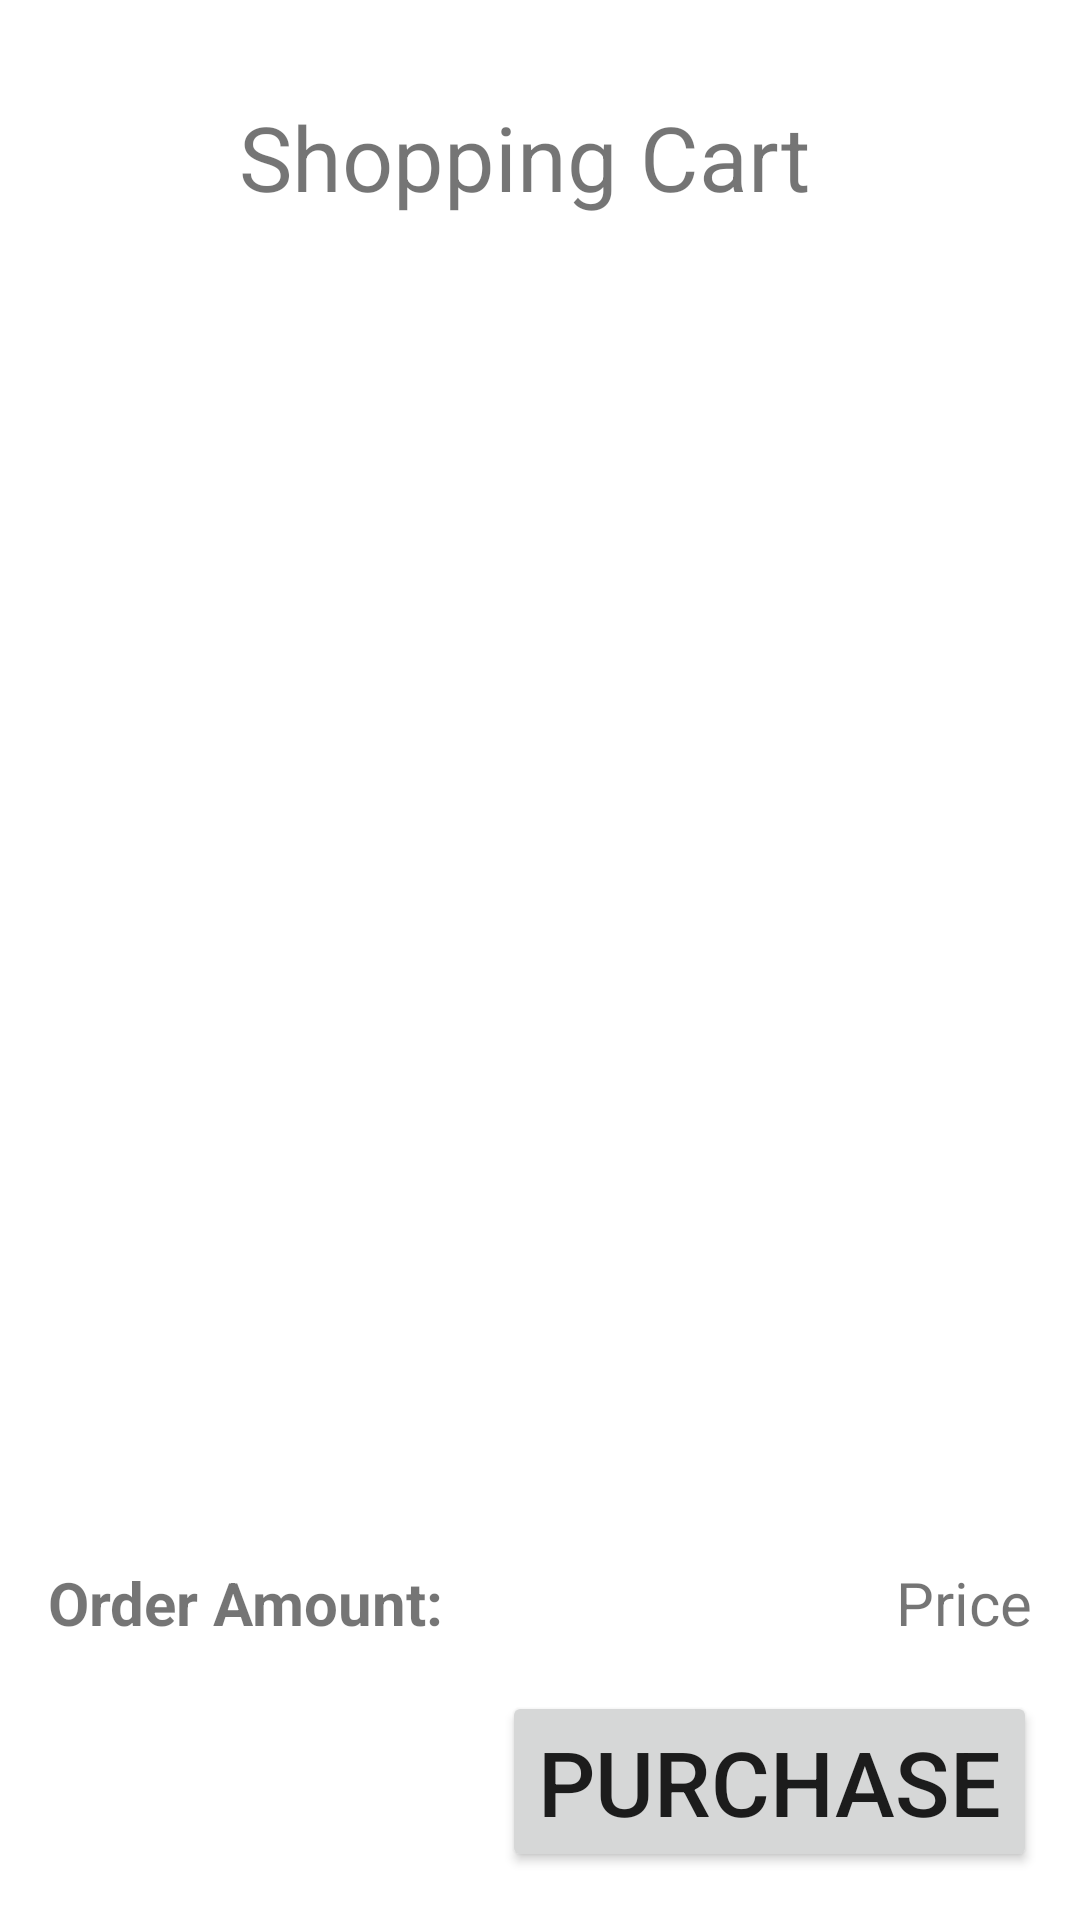

The Android layout XML behind this screen, and the referenced resources:
<!-- AndroidManifest.xml: application theme Theme.OSBikeShop -->
<!-- res/layout/activity_shoppingcart.xml -->
<?xml version="1.0" encoding="utf-8"?>
<androidx.constraintlayout.widget.ConstraintLayout xmlns:android="http://schemas.android.com/apk/res/android"
    xmlns:app="http://schemas.android.com/apk/res-auto"
    xmlns:tools="http://schemas.android.com/tools"
    android:layout_width="match_parent"
    android:layout_height="match_parent"
    tools:context=".ShoppingCartActivity">

    <androidx.recyclerview.widget.RecyclerView
        android:id="@+id/rvStore"
        android:layout_width="408dp"
        android:layout_height="521dp"
        android:textSize="20sp"
        app:layout_constraintBottom_toTopOf="@+id/tvTotalPrice"
        app:layout_constraintEnd_toEndOf="parent"
        app:layout_constraintHorizontal_bias="1.0"
        app:layout_constraintStart_toStartOf="parent"
        app:layout_constraintTop_toBottomOf="@+id/textView3" />

    <TextView
        android:id="@+id/textView3"
        android:layout_width="wrap_content"
        android:layout_height="wrap_content"
        android:layout_marginTop="32dp"
        android:text="@string/shoppingcart"
        android:textSize="30sp"
        app:layout_constraintEnd_toEndOf="parent"
        app:layout_constraintHorizontal_bias="0.47"
        app:layout_constraintStart_toStartOf="parent"
        app:layout_constraintTop_toTopOf="parent" />

    <Button
        android:id="@+id/purchase_button"
        android:layout_width="wrap_content"
        android:layout_height="wrap_content"
        android:layout_marginBottom="16dp"
        android:text="Purchase"
        android:textSize="30sp"
        app:layout_constraintBottom_toBottomOf="parent"
        app:layout_constraintEnd_toEndOf="parent"
        app:layout_constraintHorizontal_bias="0.921"
        app:layout_constraintStart_toStartOf="parent" />

    <TextView
        android:id="@+id/textView5"
        android:layout_width="wrap_content"
        android:layout_height="wrap_content"
        android:layout_marginStart="16dp"
        android:layout_marginBottom="16dp"
        android:text="Order Amount:"
        android:textSize="20sp"
        android:textStyle="bold"
        app:layout_constraintBottom_toTopOf="@+id/purchase_button"
        app:layout_constraintStart_toStartOf="parent" />

    <TextView
        android:id="@+id/tvTotalPrice"
        android:layout_width="wrap_content"
        android:layout_height="wrap_content"
        android:layout_marginEnd="16dp"
        android:layout_marginBottom="16dp"
        android:text="Price"
        android:textSize="20sp"
        app:layout_constraintBottom_toTopOf="@+id/purchase_button"
        app:layout_constraintEnd_toEndOf="parent"
        app:layout_constraintHorizontal_bias="1.0"
        app:layout_constraintStart_toEndOf="@+id/textView5" />


</androidx.constraintlayout.widget.ConstraintLayout>
<!-- resources referenced by this layout -->
<resources>
  <string name="shoppingcart">Shopping Cart</string>
  <style name="Theme.OSBikeShop" parent="Theme.MaterialComponents.DayNight.DarkActionBar">
          
          <item name="colorPrimary">#DE0000</item>
          <item name="colorPrimaryVariant">@color/purple_700</item>
          <item name="colorOnPrimary">@color/white</item>
          
          <item name="colorSecondary">@color/teal_200</item>
          <item name="colorSecondaryVariant">@color/teal_700</item>
          <item name="colorOnSecondary">@color/black</item>
          
          <item name="android:statusBarColor">#DE0000</item>
          
      </style>
  <!-- not gathered from this repository: default colours our renderer supplied (Android Studio template values) -->
  <color name="purple_700">#FF3700B3</color>
  <color name="teal_200">#FF03DAC5</color>
  <color name="teal_700">#FF018786</color>
  <color name="black">#FF000000</color>
  <color name="white">#FFFFFFFF</color>
</resources>
